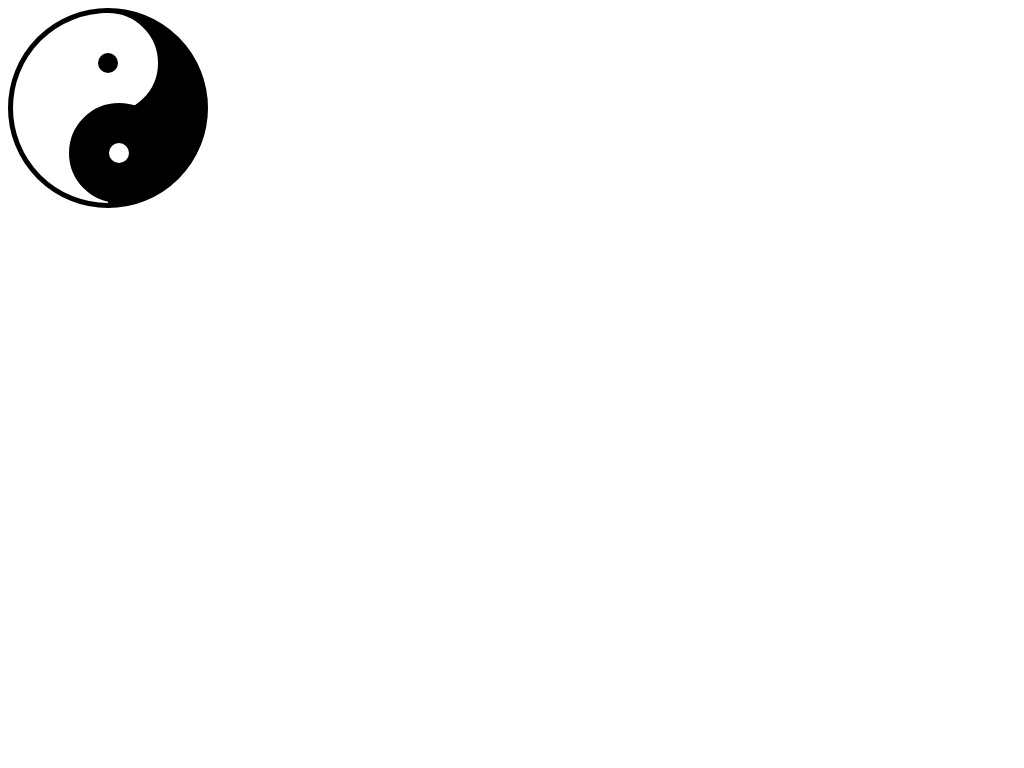

Write the HTML and CSS that draws this image.

<!-- file: Yin-Yang.html -->
<!DOCTYPE html>
<html lang="en">
<head>
    <meta charset="UTF-8">
    <meta http-equiv="X-UA-Compatible" content="IE=edge">
    <meta name="viewport" content="width=device-width, initial-scale=1.0">
    <title>Yin-Yang</title>
    <link href = "yin-yang.css" rel = "stylesheet">
</head>
<body>
    <div class = "yin-yang"></div>
</body>
</html>

/* file: yin-yang.css */
.yin-yang {
    height: 200px;
    width: 200px;
    background-color: rgb(255,255,255);
    background: linear-gradient(90deg, rgba(255,255,255,1) 0%,
    rgba(255,255,255,1) 50%, rgba(0,0,0,1) 50%, rgba(0,0,0,1) 100%);
    position: relative;
    box-sizing: border-box;
    border-radius: 50%;
    border: 5px solid black;

}

.yin-yang::before {
    content: "";
    position: absolute;
    height: 100px;
    width: 100px;
    box-sizing: border-box;
    background-color: black;
    border-radius: 50%;
    border: 40px solid white;
    left: 50%;
    transform: translatex(-50%);
}

.yin-yang::after {
    content: "";
    position:absolute;
    height: 100px;
    width: 100px;
    box-sizing: border-box;
    border: 40px solid black;
    background-color: white;
    border-radius: 50%;
    bottom: 0;
    left: 56%;
    transform: translatex(-50%);

}
